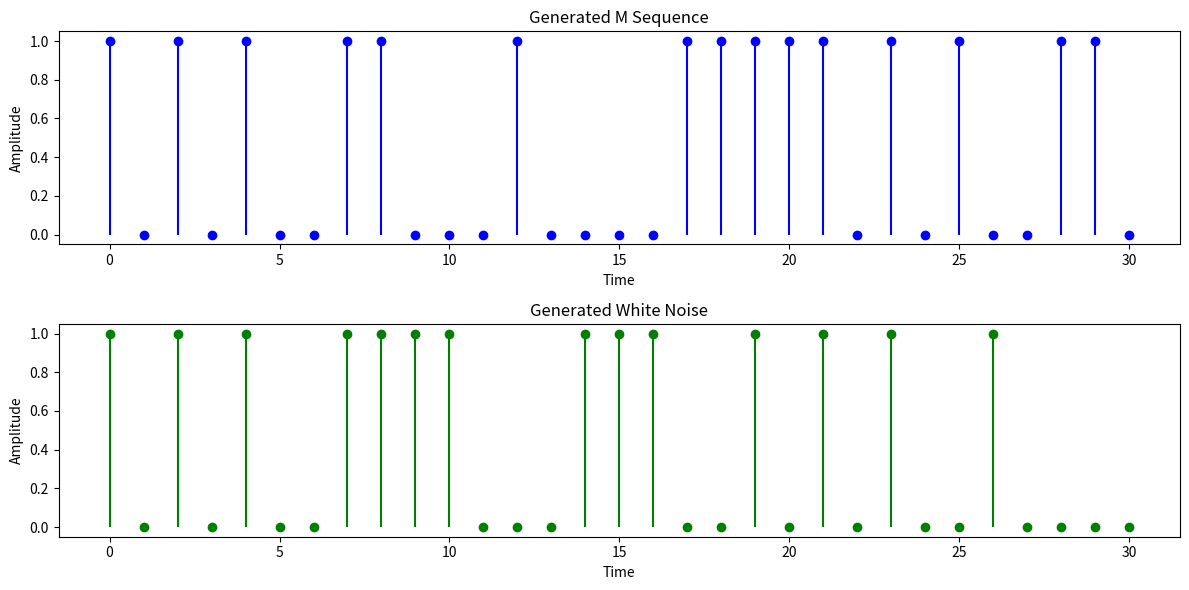

Reproduce this figure in Python.
import numpy as np
import matplotlib.pyplot as plt

# Generate M-sequence
def generate_m_sequence(N):
    # Initialize the state register (LFSR)
    register = np.array([1] * N, dtype=int)  # Initialize with binary values
    m_sequence = []

    for _ in range(2**N - 1):
        feedback_bit = register[0] ^ register[N - 1]
        m_sequence.append(register[-1])
        register = np.roll(register, -1)
        register[-1] = feedback_bit

    return np.array(m_sequence)

# Generate an M-sequence
N = 5  # Register length
m_sequence = generate_m_sequence(N)

# Generate white noise
num_samples = len(m_sequence)
white_noise = np.random.choice([0, 1], size=num_samples)

# Plot the M-sequence and white noise
time = np.arange(0, num_samples)

plt.figure(figsize=(12, 6))

plt.subplot(211)
plt.stem(time, m_sequence, linefmt='-b', markerfmt='ob', basefmt=' ')
plt.title('Generated M Sequence')
plt.xlabel('Time')
plt.ylabel('Amplitude')

plt.subplot(212)
plt.stem(time, white_noise, linefmt='-g', markerfmt='og', basefmt=' ')
plt.title('Generated White Noise')
plt.xlabel('Time')
plt.ylabel('Amplitude')

plt.tight_layout()
plt.show()

#